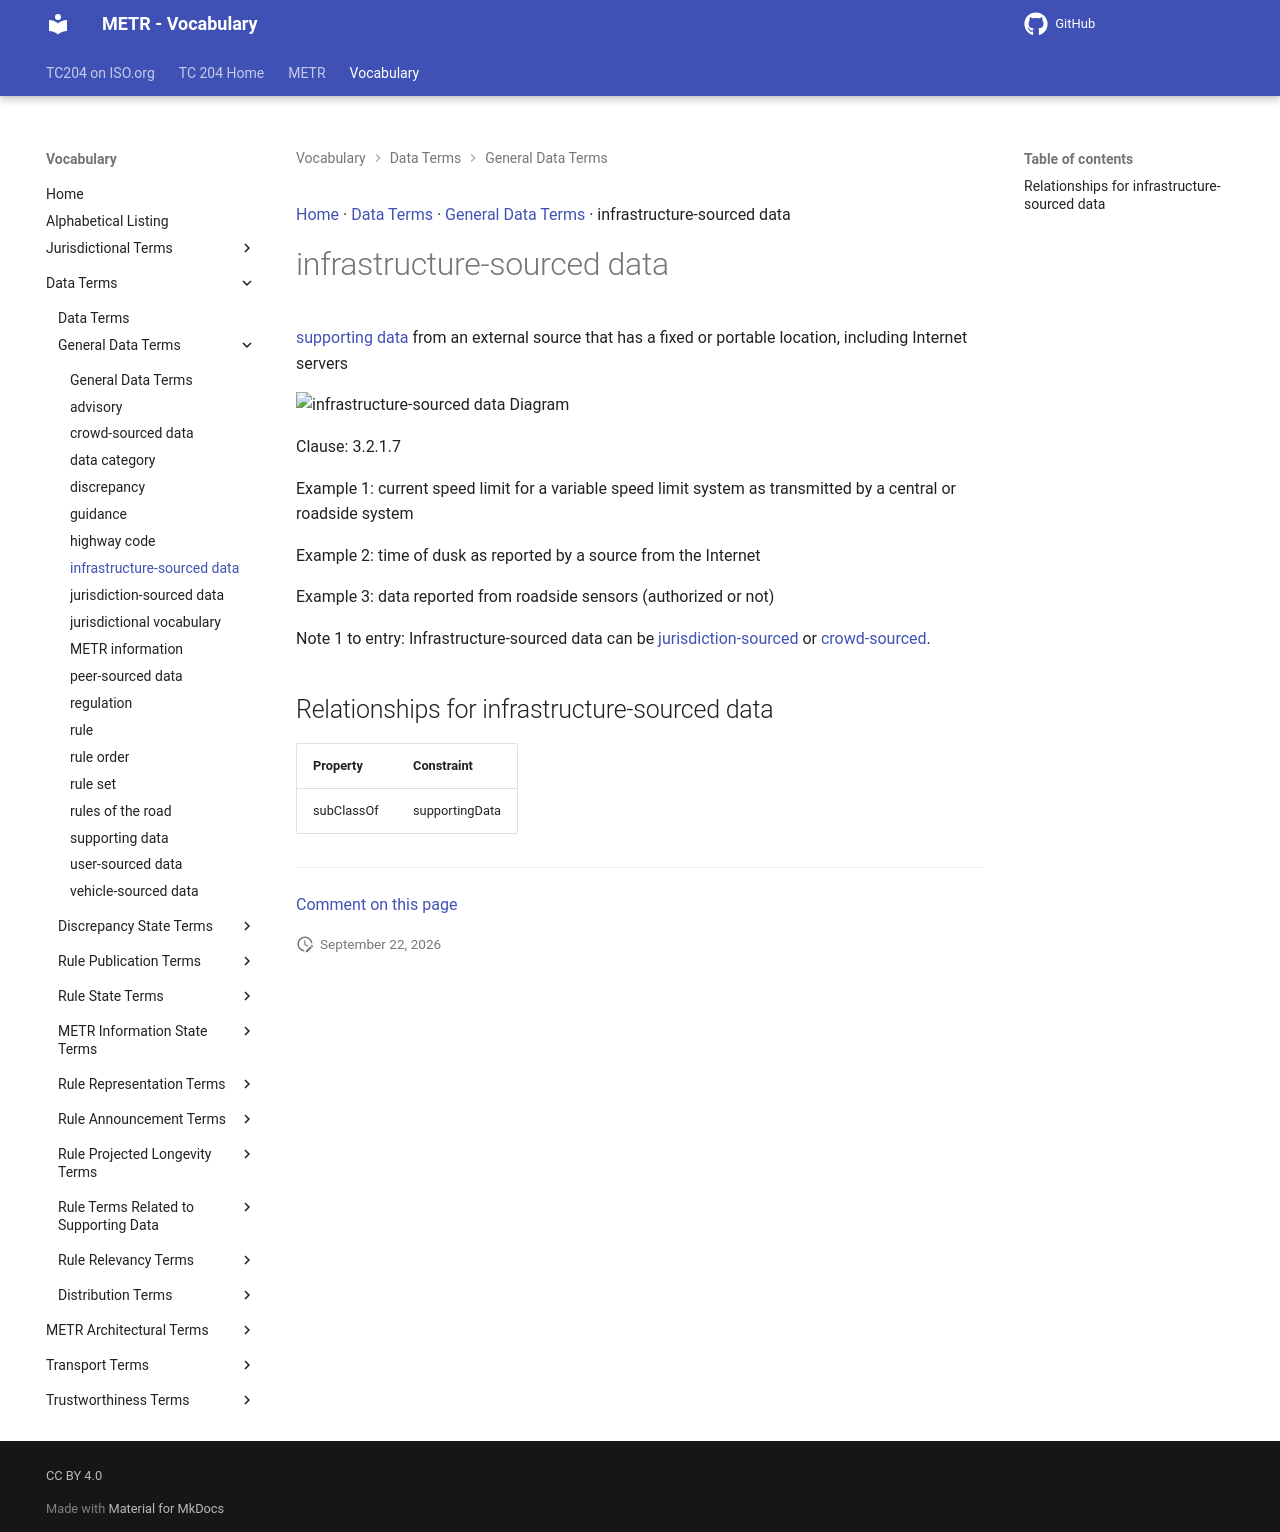

repository: ISO-TC204/iso24315-vocab · page: v1.0.0/terms/infrastructure-sourced data/index.html · generator: mkdocs

[Home](../index.md) · [Data Terms](groups/Data Terms.md) · [General Data Terms](patterns/General Data Terms.md) · infrastructure-sourced data

# infrastructure-sourced data

[supporting data](supporting data.md) from an external source that has a fixed or portable location, including Internet servers

<object type="image/svg+xml" data="../../diagrams/infrastructure-sourced data.dot.svg">
    <img alt="infrastructure-sourced data Diagram" src="../../diagrams/infrastructure-sourced data.dot.png" /> <!-- Fallback for non-SVG browsers -->
</object>

Clause: 3.2.1.7

Example 1: current speed limit for a variable speed limit system as transmitted by a central or roadside system

Example 2: time of dusk as reported by a source from the Internet

Example 3: data reported from roadside sensors (authorized or not)

Note 1 to entry: Infrastructure-sourced data can be [jurisdiction-sourced](jurisdiction-sourced data.md) or [crowd-sourced](crowd-sourced data.md).

## Relationships for infrastructure-sourced data

| Property | Constraint |
| --- | --- |
| subClassOf | supportingData |


---

[Comment on this page](https://github.com/ISO-TC204/iso24315-vocab/issues/new?template=page-feedback.yml&title=%5BPage+feedback%5D+infrastructure-sourced+data&page-title=infrastructure-sourced+data&page-path=terms%2Finfrastructure-sourced+data.md)
